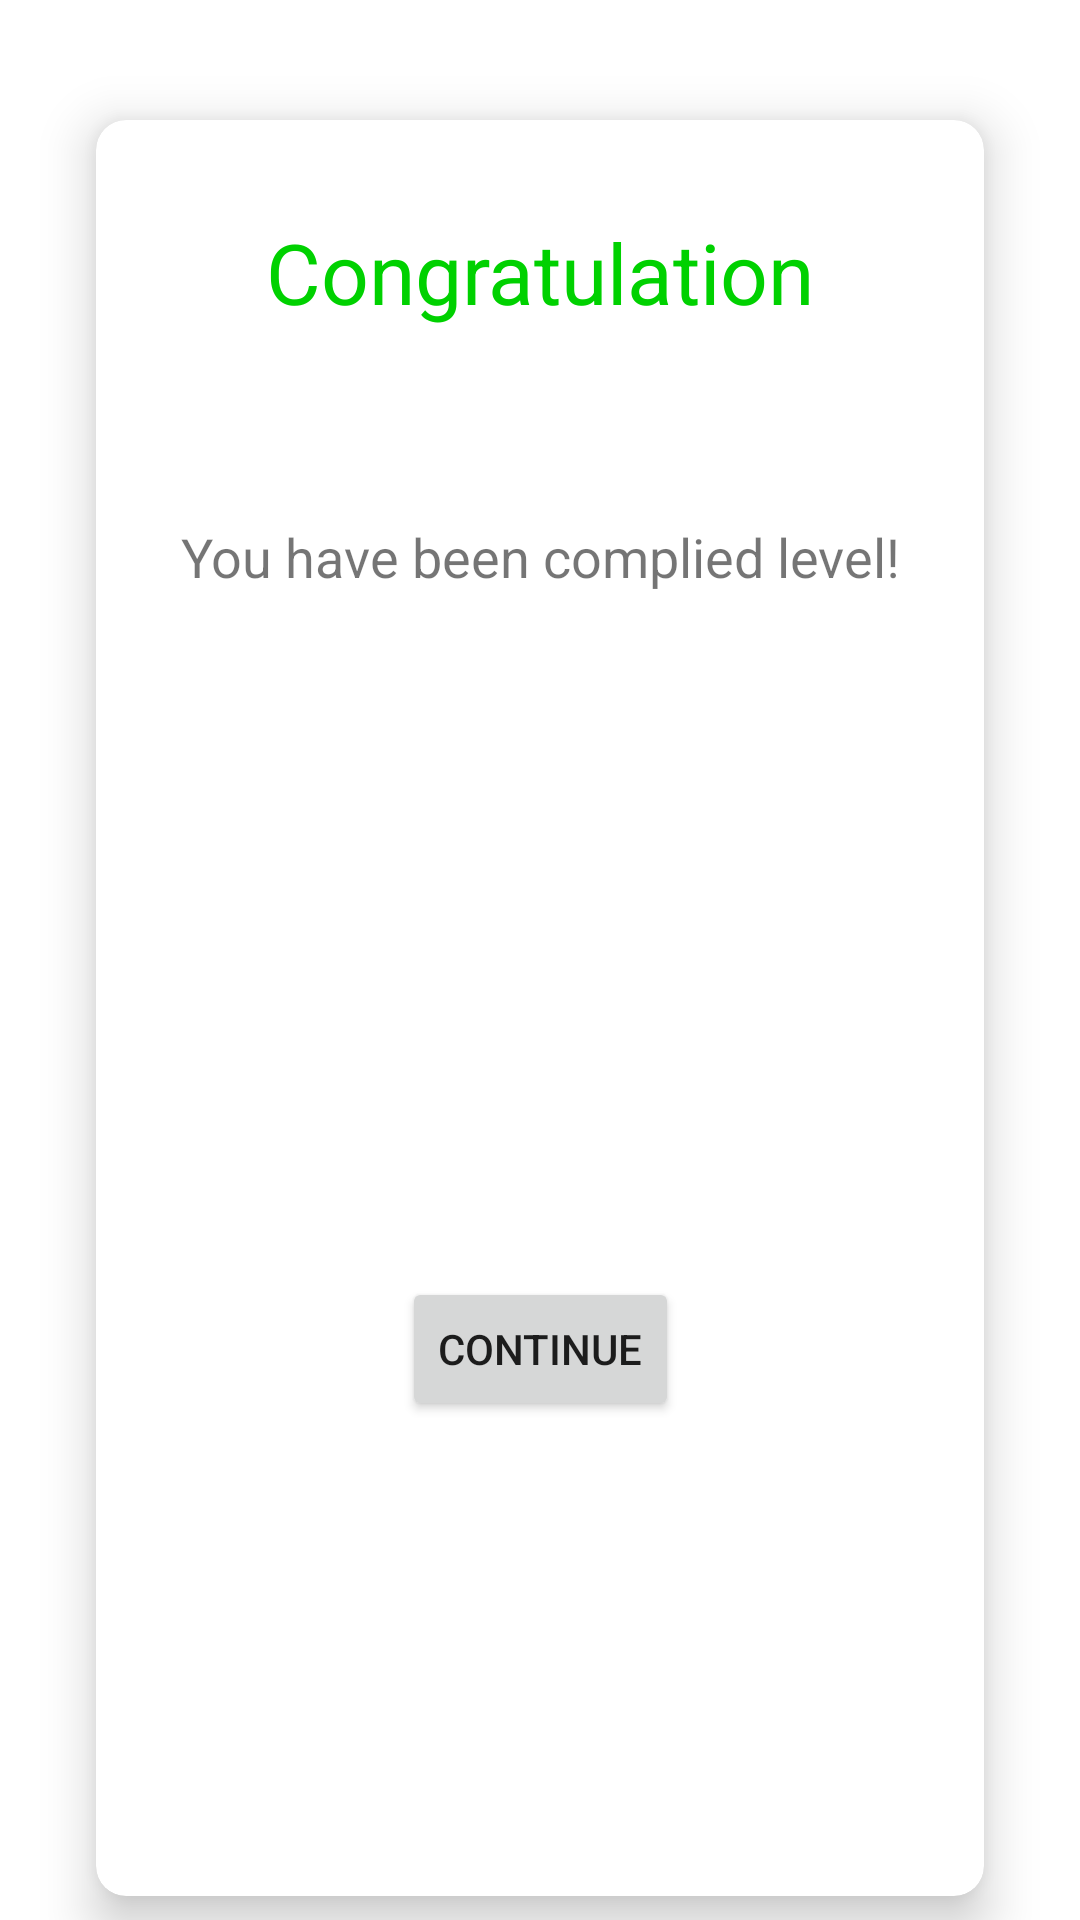

Write the Android layout XML for this screen, with the resource values it uses.
<!-- AndroidManifest.xml: application theme Theme.Samsung_Project_English_Learning -->
<!-- res/layout/fragment_congratulation.xml -->
<?xml version="1.0" encoding="utf-8"?>
<FrameLayout xmlns:android="http://schemas.android.com/apk/res/android"
    xmlns:app="http://schemas.android.com/apk/res-auto"
    xmlns:tools="http://schemas.android.com/tools"
    android:layout_width="match_parent"
    android:layout_height="match_parent"
    tools:context=".screens.levels.CongratulationFragment">

    <androidx.cardview.widget.CardView
        android:layout_width="match_parent"
        android:layout_height="match_parent"
        android:layout_marginTop="32dp"
        android:layout_marginBottom="16dp"
        android:layout_marginLeft="32dp"
        android:layout_marginRight="32dp"
        app:cardElevation="10dp"
        app:cardCornerRadius="10dp"
        android:layout_gravity="center">


        <androidx.constraintlayout.widget.ConstraintLayout
            android:layout_width="match_parent"
            android:layout_height="match_parent">

            <ImageView
                android:id="@+id/imageView2"
                android:layout_width="100dp"
                android:layout_height="100dp"
                android:layout_marginTop="64dp"
                android:background="#FFFFFF"
                android:foregroundTint="#FFFFFF"
                android:scaleType="centerCrop"
                app:layout_constraintEnd_toEndOf="parent"
                app:layout_constraintStart_toStartOf="parent"
                app:layout_constraintTop_toBottomOf="@+id/textView2"
                app:srcCompat="@drawable/ic_check_circle_outline"
                app:tint="@color/green"
                tools:srcCompat="@drawable/ic_check_circle_outline" />

            <TextView
                android:id="@+id/textView2"
                android:layout_width="wrap_content"
                android:layout_height="wrap_content"
                android:layout_marginTop="64dp"
                android:text="You have been complied level!"
                android:textSize="18sp"
                app:layout_constraintEnd_toEndOf="@+id/textView"
                app:layout_constraintStart_toStartOf="@+id/textView"
                app:layout_constraintTop_toBottomOf="@+id/textView" />

            <TextView
                android:id="@+id/textView"
                android:layout_width="wrap_content"
                android:layout_height="wrap_content"
                android:layout_marginTop="32dp"
                android:text="Congratulation"
                android:textColor="@color/green"
                android:textSize="28sp"
                app:layout_constraintEnd_toEndOf="@+id/imageView2"
                app:layout_constraintStart_toStartOf="@+id/imageView2"
                app:layout_constraintTop_toTopOf="parent" />

            <Button
                android:id="@+id/continue_button"
                android:layout_width="wrap_content"
                android:layout_height="wrap_content"
                android:layout_marginTop="64dp"
                android:text="Continue"
                app:layout_constraintEnd_toEndOf="@+id/imageView2"
                app:layout_constraintStart_toStartOf="@+id/imageView2"
                app:layout_constraintTop_toBottomOf="@+id/imageView2" />

    </androidx.constraintlayout.widget.ConstraintLayout>
    </androidx.cardview.widget.CardView>


</FrameLayout>
<!-- resources referenced by this layout -->
<resources>
  <color name="green">#00D100</color>
  <style name="Theme.Samsung_Project_English_Learning" parent="Theme.MaterialComponents.DayNight">
          
          <item name="colorPrimary">@color/blue_500</item>
          <item name="colorPrimaryVariant">@color/blue_700</item>
          <item name="colorOnPrimary">@color/white</item>
          
          <item name="colorSecondary">@color/teal_200</item>
          <item name="colorSecondaryVariant">@color/teal_700</item>
          <item name="colorOnSecondary">@color/black</item>
          
          <item name="android:statusBarColor" tools:targetApi="l">?attr/colorPrimaryVariant</item>
          
      </style>
  <color name="blue_500">#448AFF</color>
  <color name="blue_700">#005ECB</color>
  <color name="white">#FFFFFFFF</color>
  <color name="teal_200">#FF03DAC5</color>
  <color name="teal_700">#FF018786</color>
  <color name="black">#FF000000</color>
</resources>
